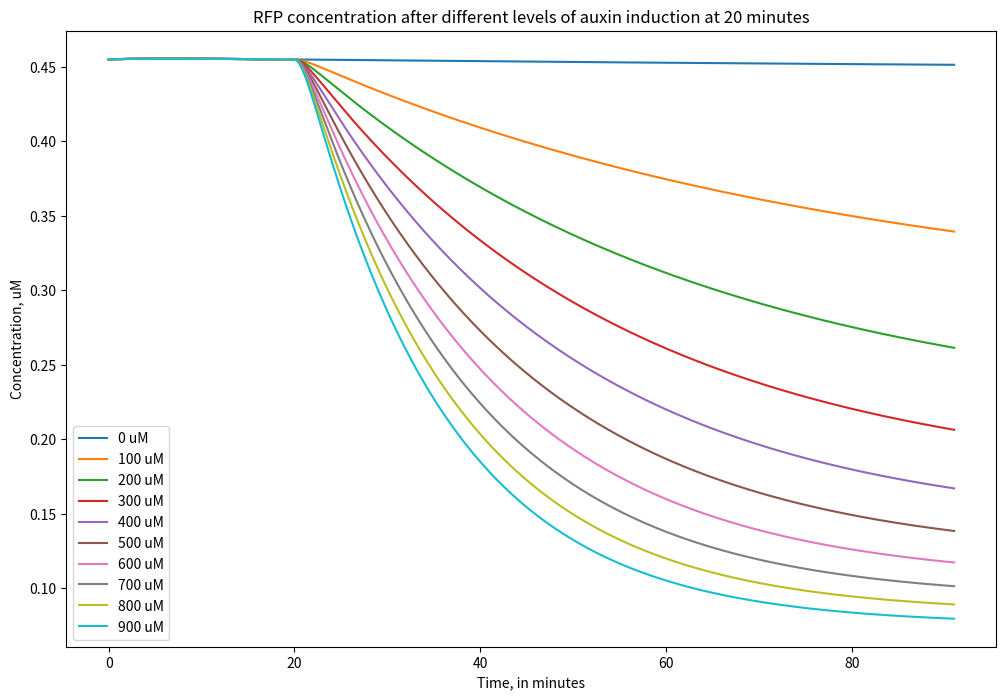

This figure's Python source:
# Use this to find the theoretically perfect level of TIR1 expressions

from matplotlib import pyplot as plt
import numpy as np
import math
from scipy.integrate import odeint
import random
  

def find_index_from_time(t_obs,time,start_index=0):  
    i=start_index
    while i+1<len(t_obs):  
        if t_obs[i+1]>time:
            break
        i=i+1
    return i 
      
def resample_observations(t_obs_in, s_obs_in, t_obs_out):
    s_obs_out=[] 
    pos=0 
    for time in t_obs_out:  
        i=find_index_from_time(t_obs_in,time, start_index=pos)
        si = s_obs_in[i]  
        s_obs_out.append(si) 
        pos = i
    return s_obs_out


def gen_next_event_time(rate):
    t=random.expovariate(rate)
    return t

def calc_dillution(time_of_phase, initial_volume, final_volume):
    kdil=(math.log(final_volume/initial_volume))/time_of_phase
    return kdil


def assymetrical_cell_division(s0,t_obs_out,params):

    #--0--# Unpack parameters and species variables

    permeability_IAAH, fIAAH_w, conc_out, fIAAH_c, pm_thickness, k_TIR1rnaexpression, k_RFPrnaexpression, k_BFPrnaexpression, k_rnadecay, k_translation, k_leakydegrad, k_degrad, percentage_sd,avogadro, kdil, induction_level = params
    
    AUXIN, mRNA_TIR1, TIR1, mRNA_RFP, RFP, mRNA_BFP, BFP, VOLUME  = s0

    #--0--#

    # create arrays for output
    s_obs=[]
    t_obs=[]

    # read in start time and end time
    t_init=t_obs_out[0]
    t_final=t_obs_out[-1]

    t=t_init
    t_obs.append(t)
    s_obs.append(s0)
    induction= "false"

    while t < t_final:

        types=['influx','TIR1_transcription','TIR1_rna_decay','TIR1_translation','RFP_transcription','RFP_rna_decay','RFP_translation',"leaky_degradation",'RFP_degradation','BFP_transcription','BFP_rna_decay','BFP_translation','growth']
        rate_influx = (permeability_IAAH/pm_thickness)*((fIAAH_w*conc_out - fIAAH_c*AUXIN))#*(4.83597586205*(VOLUME**(2/3)))))/pm_thickness)#/VOLUME
        rate_TIR1_transcription = k_TIR1rnaexpression
        rate_TIR1_rna_decay = k_rnadecay*mRNA_TIR1
        rate_TIR1_translation = k_translation*mRNA_TIR1
        rate_RFP_transcription = k_RFPrnaexpression
        rate_RFP_rna_decay =k_rnadecay*mRNA_RFP
        rate_RFP_translation = k_translation*mRNA_RFP
        rate_leaky_degradation = k_leakydegrad*RFP*TIR1
        rate_RFP_degradation = k_degrad*RFP*AUXIN*TIR1
        rate_BFP_transcription = k_BFPrnaexpression
        rate_BFP_rna_decay =k_rnadecay*mRNA_BFP
        rate_BFP_translation =k_translation*mRNA_BFP
        rate_growth = VOLUME * kdil
        rates=[rate_influx,rate_TIR1_transcription,rate_TIR1_rna_decay,rate_TIR1_translation,rate_RFP_transcription,rate_RFP_rna_decay,rate_RFP_translation,rate_leaky_degradation,rate_RFP_degradation,rate_BFP_transcription,rate_BFP_rna_decay,rate_BFP_translation,rate_growth]
        position=0
        for i in rates:
            if i < 0:
                rates[position]=0
            position += 1

        rate_all_events=sum(rates)
        if rate_all_events <= 0:
            break
        #next_event=gen_next_event_time(rate_all_events)
        next_event=1

        t+=1



        AUXIN+= (rates[0]*VOLUME*avogadro*next_event)/(VOLUME*avogadro)
        mRNA_TIR1+=(rates[1]*VOLUME*avogadro*next_event)/(VOLUME*avogadro)
        mRNA_TIR1-= (rates[2]*VOLUME*avogadro*next_event)/(VOLUME*avogadro)
        TIR1+= (rates[3]*VOLUME*avogadro*next_event)/(VOLUME*avogadro)
        mRNA_RFP+= (rates[4]*VOLUME*avogadro*next_event)/(VOLUME*avogadro)
        mRNA_RFP-= (rates[5]*VOLUME*avogadro*next_event)/(VOLUME*avogadro)
        RFP+= (rates[6]*VOLUME*avogadro*next_event)/(VOLUME*avogadro)
        RFP-= (rates[7]*VOLUME*avogadro*next_event)/(VOLUME*avogadro)
        RFP-= (rates[8]*VOLUME*avogadro*next_event)/(VOLUME*avogadro)
        mRNA_BFP+= ((rates[9]*VOLUME*avogadro*next_event))/(VOLUME*avogadro)
        mRNA_BFP-= ((rates[10]*VOLUME*avogadro*next_event))/(VOLUME*avogadro)
        BFP+= ((rates[11]*VOLUME*avogadro*next_event))/(VOLUME*avogadro)
        event_dilution = (rates[12]*next_event)
        AUXIN-= AUXIN-((AUXIN*VOLUME)/(VOLUME+event_dilution))
        mRNA_TIR1-= mRNA_TIR1-((mRNA_TIR1*VOLUME)/(VOLUME+event_dilution))
        TIR1-= TIR1-((TIR1*VOLUME)/(VOLUME+event_dilution))
        mRNA_RFP-= mRNA_RFP-((mRNA_RFP*VOLUME)/(VOLUME+event_dilution))
        RFP-= RFP-((RFP*VOLUME)/(VOLUME+event_dilution))
        mRNA_BFP-= mRNA_BFP-((mRNA_BFP*VOLUME)/(VOLUME+event_dilution))
        BFP-= BFP-((BFP*VOLUME)/(VOLUME+event_dilution))
        VOLUME+= event_dilution

        if t >= 60*20 and induction == "false":
            rfp_start=RFP
            conc_out=induction_level
            induction="true"

        if t == 60*65:
            rfp_end=RFP

        s = (AUXIN, mRNA_TIR1, TIR1, mRNA_RFP, RFP, mRNA_BFP, BFP, VOLUME)

        t_obs.append(t)
        s_obs.append(s)

    s_obs_out=resample_observations(t_obs,s_obs,t_obs_out)
    return np.array(s_obs_out)

#setting seed to make results reproducible

np.random.seed=1
random.seed=1

AUXIN0 = 0
mRNA_TIR10 = 9.09364077747e-10
TIR10 = 0.389
mRNA_RFP0 = 1.8*9.09364077747e-10
RFP0 =0.455
mRNA_BFP0 = 1.8*9.09364077747e-10
BFP0 = 0.378*1.8
VOLUME0 = 30*(10**(-15))

permeability_IAAH = .389 # um*s^-1  
fIAAH_w = 0.25
conc_out = 0  # Taken out of the AID2 paper Assuming an average intracellular concentration of auxin of 23.8 umol per litre, look at system 1 notes, 0.03808
fIAAH_c = 0.0004
pm_thickness = 0.0092 #um https://bionumbers.hms.harvard.edu/bionumber.aspx?s=n&v=0&id=108569#:~:text=%22The%20average%20thickness%20of%20the,al.%2C%201994).%22
k_TIR1rnaexpression = 2.43e-12 # based on average expression rate of RNAs in yeast
k_RFPrnaexpression = 4e-12 # based on average expression rate of RNAs in yeast
k_BFPrnaexpression = 4e-12 # based on average expression rate of RNAs in yeast
k_rnadecay = 0.00240676104375 # per second, https://elifesciences.org/articles/32536
k_translation = 52769.9671394 # um per liter per mRNA per second 
k_leakydegrad = 0.000150354734602 # umolar per second
k_degrad = 4.1718216004e-09 # umolar per second
percentage_sd = 0.00636 # Standard deviation of Sc BY4741: https://www.sciencedirect.com/science/article/pii/S2468501120300201
avogadro = 6.022*(10**23)


# Mother 0 G1

G1_length = 91*60
t_G1 = np.linspace(0,G1_length,G1_length)
G1_initial_volume=30*(10**(-15))
G1_final_volume=60*(10**(-15))

kdil = calc_dillution(G1_length,G1_initial_volume,G1_final_volume)
print(kdil)

s0 = (AUXIN0, mRNA_TIR10, TIR10, mRNA_RFP0, RFP0, mRNA_BFP0, BFP0, VOLUME0)
#params= (permeability_IAAH, fIAAH_w, conc_out, fIAAH_c, pm_thickness, permeability_IAA, Nu, kdil, 0,k_PIN2expression,percentage_sd,avogadro,k_rnadecay)

#s_obs=gillespie(s0,t_G1,params)

#results = s_obs[:]


results=[]
n_runs=10
induction_level=0
induction_levels=[]
induction_levels.append(induction_level)

for i in range(n_runs):
    print("Simulating {} of {} cells...".format(i+1,n_runs))
    params= (permeability_IAAH, fIAAH_w, conc_out, fIAAH_c, pm_thickness, k_TIR1rnaexpression, k_RFPrnaexpression, k_BFPrnaexpression, k_rnadecay, k_translation, k_leakydegrad, k_degrad, percentage_sd,avogadro, kdil, induction_level)
    gen=assymetrical_cell_division(s0,t_G1,params)
    results.append(gen)
    induction_level+=100
    induction_levels.append(induction_level)


results=np.array(results)
#print(results[0])
#print(results[0][...,0])

fig=plt.figure(figsize=(12,8))

#ax1=fig.add_subplot(5,1,1)
#ax2=fig.add_subplot(5,1,2)
ax3=fig.add_subplot(1,1,1)
#ax4=fig.add_subplot(5,1,4)
#ax5=fig.add_subplot(5,1,5)

t_G1 /= 60

# plot all runs at once (the .T transposes the matrix)
#ax1.plot(t_G1, results[:][...,0].T,'k:')
#ax2.plot(t_G1, results[:][...,2].T,'y:')
for i in range(10):
	ax3.plot(t_G1, results[:][...,4][i],label="{} uM".format(induction_levels[i]))
#ax4.plot(t_G1, results[:][...,6].T,'b:')
#ax5.plot(t_G1, results[:][...,7].T,'g:')

auxin_mean = np.average(results[:][...,0], axis=0,)
TIR1_mean = np.average(results[:][...,2], axis=0)
RFP_mean = np.average(results[:][...,4], axis=0)
BFP_mean = np.average(results[:][...,6], axis=0)
volume_mean = np.average(results[:][...,7], axis=0)

print(RFP_mean[21*60]-RFP_mean[65*60])

#ax1.plot(t_G1, auxin_mean,'k',label="Auxin")
#ax2.plot(t_G1, TIR1_mean,'k',label="TIR1")
#ax3.plot(t_G1, RFP_mean,'k',label="mRuby2")
#ax4.plot(t_G1, BFP_mean,'k',label="mTagBFP2")
#ax5.plot(t_G1, volume_mean,'k',label="Volume")

#ax1.set_xlabel("Time, in minutes")
#ax1.set_ylabel("Concentration, uM")
#ax1.legend()

#ax2.set_xlabel("Time, in minutes")
#ax2.set_ylabel("Concentration, uM")
#ax2.legend()

ax3.set_title("RFP concentration after different levels of auxin induction at 20 minutes")
ax3.set_xlabel("Time, in minutes")
ax3.set_ylabel("Concentration, uM")
ax3.legend()

#ax4.set_xlabel("Time, in minutes")
#ax4.set_ylabel("Concentration, uM")
#ax4.legend()

#ax5.set_xlabel("Time, in minutes")
#ax5.set_ylabel("Volume in litres")
#ax5.legend()



#ax1=fig2.add_subplot(5,1,1)
#ax2=fig2.add_subplot(5,1,2)
#ax3=fig2.add_subplot(5,1,3)
#ax4=fig2.add_subplot(5,1,4)
#ax5=fig2.add_subplot(5,1,5)


#t_all = np.linspace(0,G1_length*n_generations+G1_length,G1_length*n_generations+G1_length)

#ax1.plot(t_all, ori_results[:][...,0].flatten().tolist(),'g',label="Auxin")
#ax2.plot(t_all, ori_results[:][...,2].flatten().tolist(),'b',label="TIR1")
#ax3.plot(t_all, ori_results[:][...,4].flatten().tolist(),'y',label="RFP")
#ax4.plot(t_all, ori_results[:][...,6].flatten().tolist(),'r',label="BFP")
#ax5.plot(t_all, ori_results[:][...,7].flatten().tolist(),'r',label="Volume")

#ax1.set_xlabel("Time, in minutes")
#ax1.set_ylabel("Concentration in umol per litre")
#ax1.legend()

#ax2.set_xlabel("Time, in minutes")
#ax2.set_ylabel("Concentration in umol per litre")
#ax2.legend()

#ax3.set_xlabel("Time, in minutes")
#ax3.set_ylabel("Concentration in umol per litre")
#ax3.legend()

#ax4.set_xlabel("Time, in minutes")
#ax4.set_ylabel("Concentration in umol per litre")
#ax4.legend()

#ax5.set_xlabel("Time, in minutes")
#ax5.set_ylabel("Volume in litres")
#ax5.legend()

plt.show()
